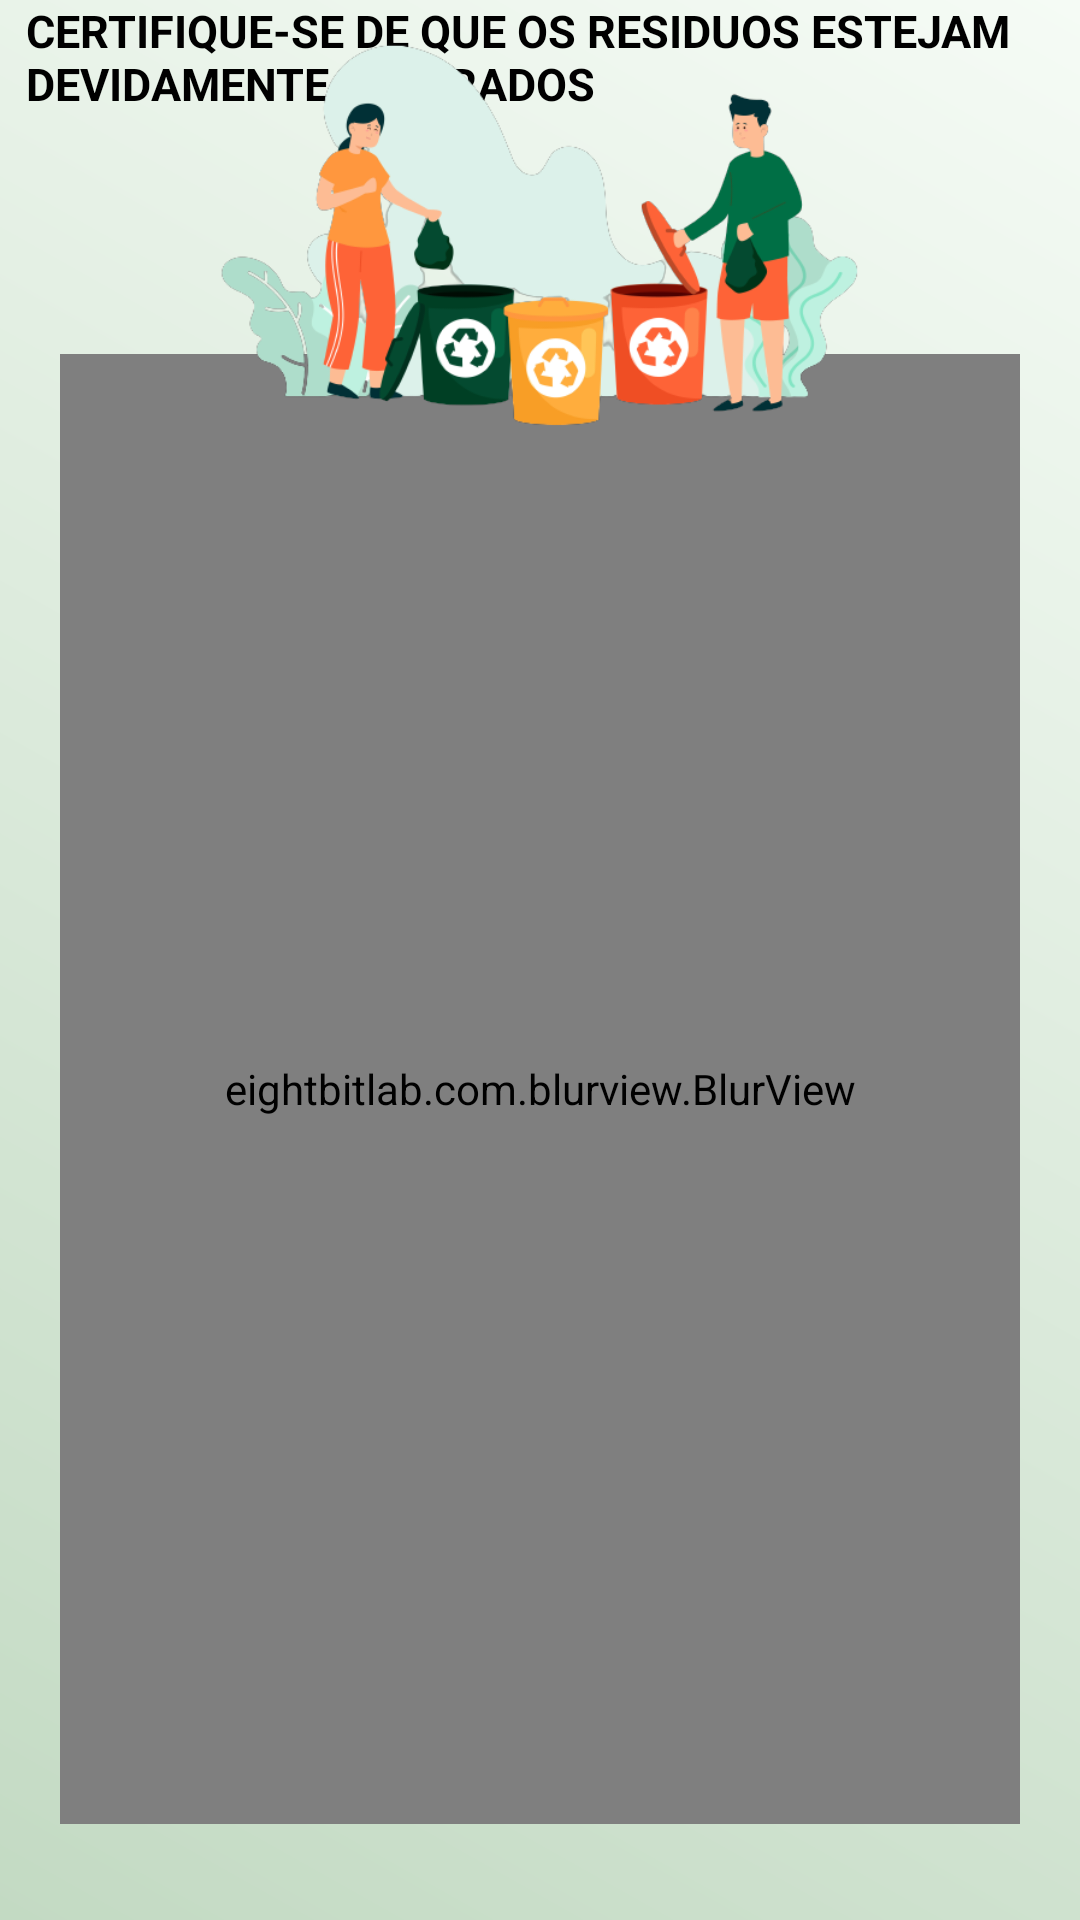

This screen was rendered from an Android layout file. Write that file and the resources it references.
<!-- AndroidManifest.xml: application theme Theme.ECollect -->
<!-- res/layout/activity_solicitar_confirmar.xml -->
<?xml version="1.0" encoding="utf-8"?>
<androidx.constraintlayout.widget.ConstraintLayout xmlns:android="http://schemas.android.com/apk/res/android"
    xmlns:app="http://schemas.android.com/apk/res-auto"
    xmlns:tools="http://schemas.android.com/tools"
    android:layout_width="match_parent"
    android:layout_height="match_parent"
    android:background="@drawable/gradiente"
    tools:context=".view.formsolicitar.SolicitarConfirmar">

    <eightbitlab.com.blurview.BlurView
        android:id="@+id/blurView"
        android:layout_width="320dp"
        android:layout_height="490dp"
        android:layout_marginBottom="32dp"
        android:background="@drawable/border"
        app:layout_constraintBottom_toBottomOf="parent"
        app:layout_constraintEnd_toEndOf="parent"
        app:layout_constraintStart_toStartOf="parent"
        tools:ignore="MissingConstraints">

        <androidx.constraintlayout.widget.ConstraintLayout
            android:layout_width="315dp"
            android:layout_height="485dp"
            android:layout_gravity="center"
            android:background="@color/cinza"
            android:orientation="vertical"
            android:padding="10dp">

            <TextView
                android:id="@+id/textViewTP3"
                android:layout_width="wrap_content"
                android:layout_height="wrap_content"
                android:layout_marginTop="24dp"
                android:text="Endereço:"
                android:textColor="@color/black"
                android:textSize="20sp"
                android:textStyle="bold"
                app:layout_constraintEnd_toEndOf="parent"
                app:layout_constraintStart_toStartOf="parent"
                app:layout_constraintTop_toBottomOf="@+id/textViewNomeEmpresa" />

            <TextView
                android:id="@+id/textViewTP2"
                android:layout_width="wrap_content"
                android:layout_height="wrap_content"
                android:layout_marginTop="24dp"
                android:text="Nome da Empresa:"
                android:textColor="@color/black"
                android:textSize="20sp"
                android:textStyle="bold"
                app:layout_constraintEnd_toEndOf="parent"
                app:layout_constraintStart_toStartOf="parent"
                app:layout_constraintTop_toBottomOf="@+id/textViewTipoResiduo" />

            <Button
                android:id="@+id/buttonConfirmar"
                android:layout_width="150dp"
                android:layout_height="wrap_content"
                android:layout_marginBottom="32dp"
                android:background="@drawable/round_background"
                android:backgroundTint="@color/green"
                android:text="Confirmar"
                android:textColor="@color/white"
                app:layout_constraintBottom_toBottomOf="parent"
                app:layout_constraintEnd_toEndOf="parent"
                app:layout_constraintStart_toStartOf="parent" />

            <TextView
                android:id="@+id/textView9"
                android:layout_width="wrap_content"
                android:layout_height="wrap_content"
                android:text="CONFIRME OS DADOS"
                android:textColor="@color/black"
                android:textSize="20sp"
                android:textStyle="bold"
                app:layout_constraintEnd_toEndOf="parent"
                app:layout_constraintStart_toStartOf="parent"
                app:layout_constraintTop_toTopOf="parent" />

            <TextView
                android:id="@+id/textViewTipoResiduo"
                android:layout_width="wrap_content"
                android:layout_height="wrap_content"
                android:layout_marginTop="8dp"
                android:text="TextView"
                android:textColor="@color/black"
                android:textSize="16sp"
                app:layout_constraintEnd_toEndOf="parent"
                app:layout_constraintStart_toStartOf="parent"
                app:layout_constraintTop_toBottomOf="@+id/textViewTP" />

            <TextView
                android:id="@+id/textViewNomeEmpresa"
                android:layout_width="wrap_content"
                android:layout_height="wrap_content"
                android:layout_marginTop="8dp"
                android:text="TextView"
                android:textColor="@color/black"
                android:textSize="16sp"
                app:layout_constraintEnd_toEndOf="parent"
                app:layout_constraintStart_toStartOf="parent"
                app:layout_constraintTop_toBottomOf="@+id/textViewTP2" />

            <TextView
                android:id="@+id/textViewEnderecoUsuario"
                android:layout_width="wrap_content"
                android:layout_height="wrap_content"
                android:layout_marginStart="32dp"
                android:layout_marginTop="8dp"
                android:text="TextView"
                android:textColor="@color/black"
                android:textSize="16sp"
                app:layout_constraintStart_toStartOf="parent"
                app:layout_constraintTop_toBottomOf="@+id/textViewTP3" />

            <TextView
                android:id="@+id/textViewTP"
                android:layout_width="wrap_content"
                android:layout_height="wrap_content"
                android:layout_marginTop="24dp"
                android:text="Tipo de Residuo:"
                android:textColor="@color/black"
                android:textSize="20sp"
                android:textStyle="bold"
                app:layout_constraintEnd_toEndOf="parent"
                app:layout_constraintStart_toStartOf="parent"
                app:layout_constraintTop_toBottomOf="@+id/textView9" />

            <TextView
                android:id="@+id/textView11"
                android:layout_width="wrap_content"
                android:layout_height="wrap_content"
                android:layout_marginTop="8dp"
                android:layout_marginEnd="16dp"
                android:text="Alterar"
                android:textColor="@color/black"
                android:textSize="18sp"
                android:textStyle="bold"
                app:layout_constraintEnd_toEndOf="parent"
                app:layout_constraintTop_toBottomOf="@+id/textViewTP3" />

        </androidx.constraintlayout.widget.ConstraintLayout>

    </eightbitlab.com.blurview.BlurView>

    <TextView
        android:id="@+id/textView15"
        android:layout_width="343dp"
        android:layout_height="39dp"
        android:text="CERTIFIQUE-SE DE QUE OS RESIDUOS ESTEJAM DEVIDAMENTE SEPARADOS"
        android:textColor="@color/black"
        android:textSize="15dp"
        android:textStyle="bold"
        app:layout_constraintEnd_toEndOf="parent"
        app:layout_constraintStart_toStartOf="parent"
        app:layout_constraintTop_toTopOf="parent" />

    <ImageView
        android:id="@+id/imageView2"
        android:layout_width="226dp"
        android:layout_height="130dp"
        app:layout_constraintBottom_toTopOf="@+id/blurView"
        app:layout_constraintEnd_toEndOf="parent"
        app:layout_constraintStart_toStartOf="parent"
        app:layout_constraintTop_toBottomOf="@+id/textView15"
        app:srcCompat="@drawable/peoplerecycling" />

</androidx.constraintlayout.widget.ConstraintLayout>
<!-- resources referenced by this layout -->
<resources>
  <color name="black">#FF000000</color>
  <color name="cinza">#6B706F6F</color>
  <color name="green">#13D01A</color>
  <color name="white">#FFFFFFFF</color>
  <!-- drawable border (drawable) -->
  <?xml version="1.0" encoding="utf-8"?>
  <layer-list xmlns:android="http://schemas.android.com/apk/res/android">
      <item>
          <shape android:shape="rectangle">
              <solid android:color="@android:color/transparent"/>
              <stroke android:color="@color/green"
                  android:width="3dp"/>
              <corners android:radius="5dp"/>
          </shape>
      </item>
  </layer-list>
  <!-- drawable gradiente (drawable) -->
  <?xml version="1.0" encoding="utf-8"?>
  <shape xmlns:android="http://schemas.android.com/apk/res/android">
      <gradient android:startColor="@color/start_color" android:endColor="@color/end_color"
      android:angle="45"/>
  </shape>
  <!-- drawable peoplerecycling: png bitmap (drawable, 75760 bytes) -->
  <style name="Theme.ECollect" parent="Theme.MaterialComponents.DayNight.NoActionBar.Bridge">
          
          <item name="colorPrimary">@color/purple_500</item>
          <item name="colorPrimaryVariant">@color/purple_700</item>
          <item name="colorOnPrimary">@color/white</item>
          
          <item name="colorSecondary">@color/teal_200</item>
          <item name="colorSecondaryVariant">@color/teal_700</item>
          <item name="colorOnSecondary">@color/black</item>
          
          <item name="android:statusBarColor">?attr/colorPrimaryVariant</item>
          
      </style>
  <color name="start_color">#C3DAC3</color>
  <color name="end_color">#F5FBF5</color>
  <color name="purple_500">#FF6200EE</color>
  <color name="purple_700">#FF3700B3</color>
  <color name="teal_200">#FF03DAC5</color>
  <color name="teal_700">#FF018786</color>
</resources>
